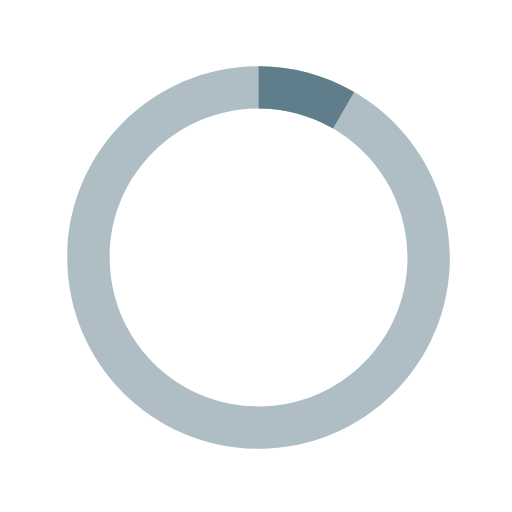
t = 0.00 s
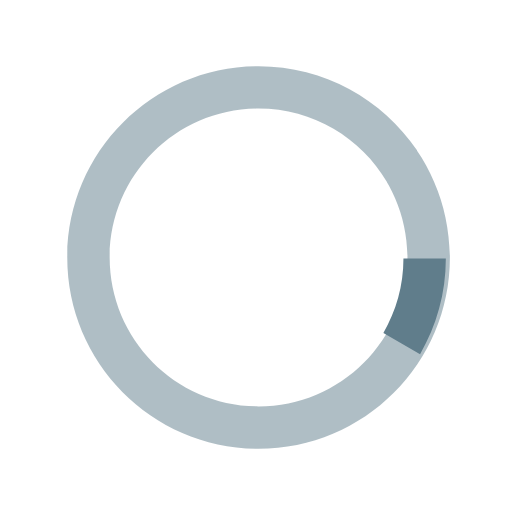
t = 0.38 s
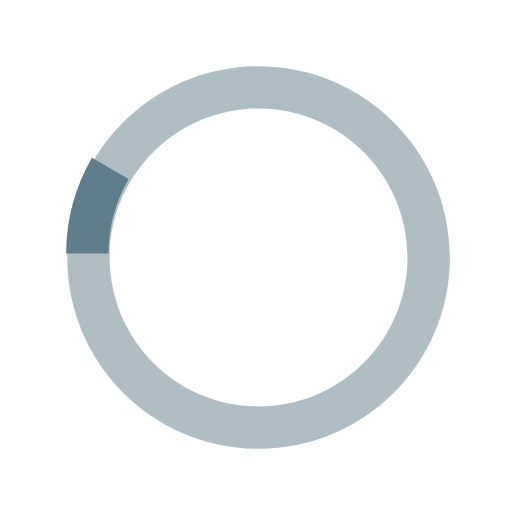
t = 1.13 s
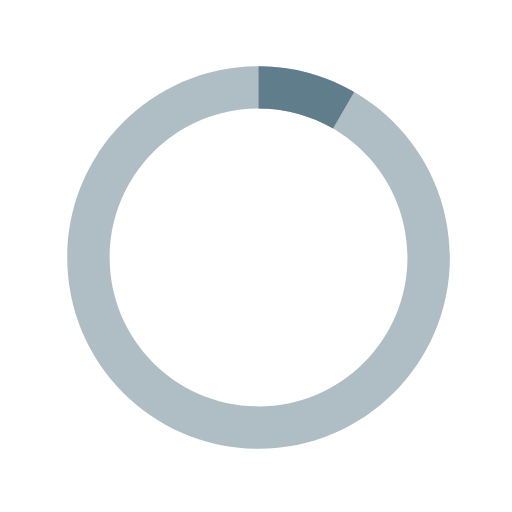
t = 1.50 s
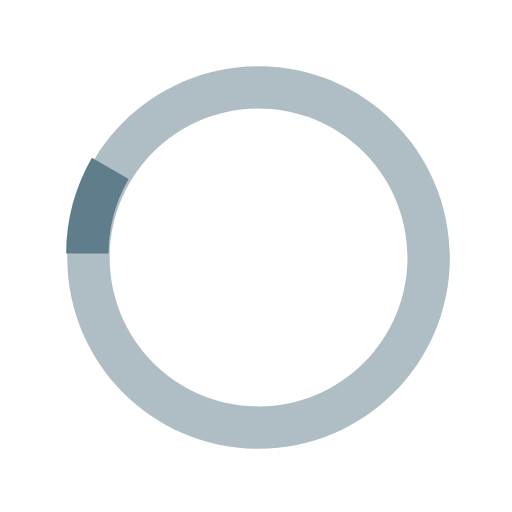
t = 1.88 s
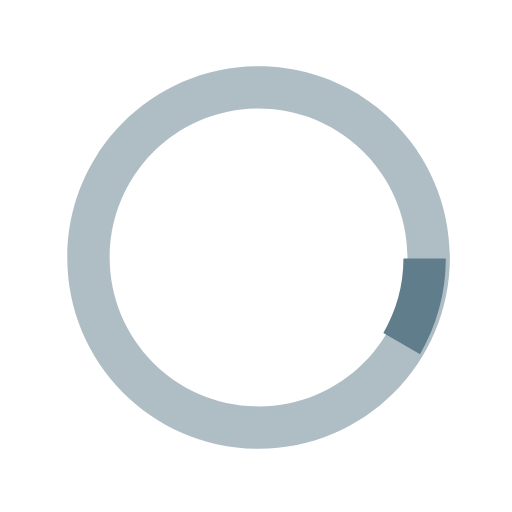
t = 2.63 s

The animated SVG that drew these frames (rendered in a browser with its animation timeline set to each time). Animation: 1 SMIL element (animateTransform=1); one cycle of 3.00 s, repeats indefinitely.

<svg xmlns="http://www.w3.org/2000/svg" xmlns:xlink="http://www.w3.org/1999/xlink" width="40" height="40" x="0" y="0" enable-background="new 0 0 40 40" version="1.1" viewBox="0 0 40 40" xml:space="preserve"><path fill="#607d8b" d="M20.201,5.169c-8.254,0-14.946,6.692-14.946,14.946c0,8.255,6.692,14.946,14.946,14.946 s14.946-6.691,14.946-14.946C35.146,11.861,28.455,5.169,20.201,5.169z M20.201,31.749c-6.425,0-11.634-5.208-11.634-11.634 c0-6.425,5.209-11.634,11.634-11.634c6.425,0,11.633,5.209,11.633,11.634C31.834,26.541,26.626,31.749,20.201,31.749z" opacity=".5"/><path fill="#607d8b" d="M26.013,10.047l1.654-2.866c-2.198-1.272-4.743-2.012-7.466-2.012h0v3.312h0 C22.32,8.481,24.301,9.057,26.013,10.047z"><animateTransform attributeName="transform" attributeType="xml" dur="3s" repeatCount="indefinite" type="rotate" values="0 20 20; 360 20 20; 0 20 20"/></path></svg>